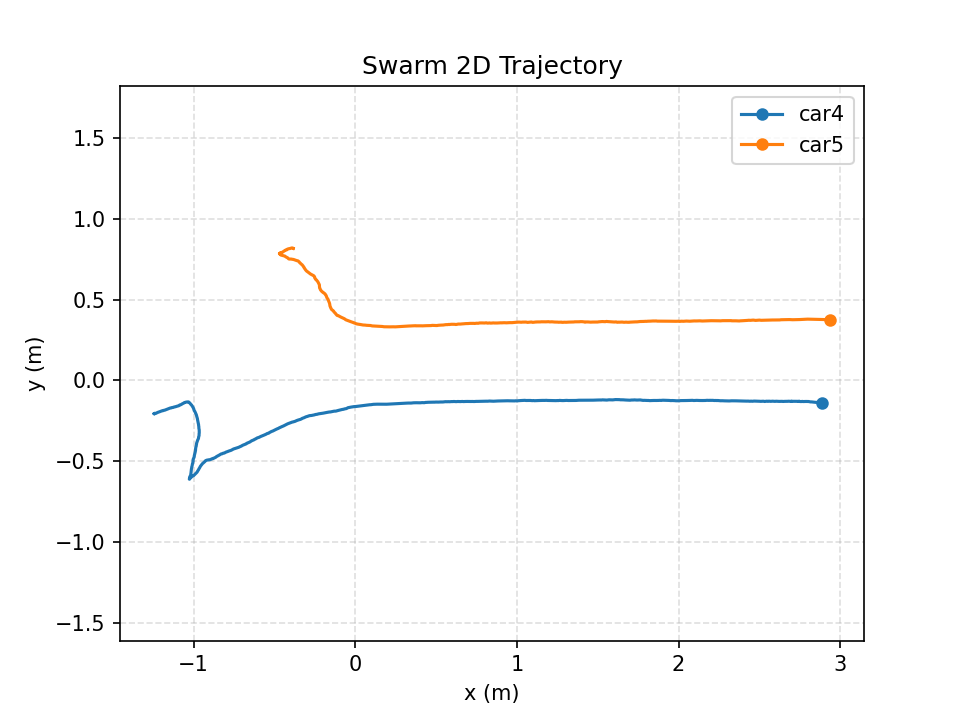

Source data for this figure (header and first rows):
time_s, mocap_time_s, vehicle_id, x_m, y_m, z_m, yaw_rad, target_vx_mps, target_vy_mps, target_vz_mps, measured_vx_mps, measured_vy_mps, measured_vz_mps, target_heading_rad, target_speed_mps, measured_speed_mps, speed_command_mps, angle_command, front_left_command, front_right_command, rear_left_command, rear_right_command, command_sent
0.000000, 1788759864, car4, -1.243, -0.2065, 0.1396, -1.087, 0.2129, 0.1296, 0.000000, 0.000018, 0.000043, -0.000027, 0.000000, 0.2492, 0.000046, 0.000000, 0.000000, -100, 91.09, 38.85, -47.76, 1
0.000000, 1788759864, car5, -0.3841, 0.8167, 0.131, -0.01037, -0.2129, -0.1296, 0.000000, -0.000071, 0.000188, -0.000102, 0.000000, 0.2492, 0.000201, 0.000000, 0.000000, -23.19, -100, -100, -23.19, 1
0.2027, 1788759864, car4, -1.244, -0.2065, 0.1396, -1.085, 0.2129, 0.1296, 0.000000, -0.000010, 0.000006, 0.000199, 0.000000, 0.2492, 0.000012, 0.000000, 0.000000, -100, 90.2, 38.21, -48.01, 1
0.2027, 1788759864, car5, -0.3842, 0.8166, 0.131, -0.01055, -0.2129, -0.1296, 0.000000, -0.000013, -0.000418, 0.000232, 0.000000, 0.2492, 0.000418, 0.000000, 0.000000, -19.04, -100, -100, -19.04, 1
0.4049, 1788759865, car4, -1.233, -0.203, 0.1394, -0.8674, 0.2111, 0.1322, 0.000000, 0.04349, 0.01276, 0.000209, 0.000000, 0.249, 0.04533, 0.000000, 0.000000, -85.58, 100, 49.06, -34.64, 1
0.4049, 1788759865, car5, -0.4047, 0.816, 0.1312, -0.07285, -0.2111, -0.1322, 0.000000, -0.09206, -0.000147, 0.000900, 0.000000, 0.249, 0.09206, 0.000000, 0.000000, -10.3, -95.6, -100, -5.901, 1
0.6067, 1788759865, car4, -1.211, -0.1939, 0.1392, -0.5053, 0.2097, 0.1337, 0.000000, 0.1177, 0.04933, -0.000926, 0.000000, 0.2487, 0.1276, 0.000000, 0.000000, -52.71, 100, 67.14, -19.85, 1
0.6067, 1788759865, car5, -0.4224, 0.8091, 0.1308, -0.05114, -0.2097, -0.1337, 0.000000, -0.1128, -0.04005, -0.002185, 0.000000, 0.2487, 0.1197, 0.000000, 0.000000, -10.43, -96.89, -100, -7.32, 1
0.8086, 1788759865, car4, -1.182, -0.1846, 0.1387, -0.3024, 0.2081, 0.1358, 0.000000, 0.1448, 0.04967, -0.004706, 0.000000, 0.2485, 0.1531, 0.000000, 0.000000, -35.38, 100, 79.63, -15.01, 1
0.8086, 1788759865, car5, -0.427, 0.8083, 0.1312, -0.03647, -0.2081, -0.1358, 0.000000, -0.02477, -0.005622, 0.003108, 0.000000, 0.2485, 0.0254, 0.000000, 0.000000, -10.26, -97.77, -100, -8.027, 1
1.011, 1788759865, car4, -1.145, -0.1707, 0.1392, -0.2366, 0.2063, 0.1376, 0.000000, 0.1798, 0.06688, -0.000192, 0.000000, 0.248, 0.1918, 0.000000, 0.000000, -33, 100, 83.41, -16.42, 1
1.011, 1788759865, car5, -0.4295, 0.8064, 0.1314, -0.02836, -0.2063, -0.1376, 0.000000, -0.01082, -0.009980, 0.000993, 0.000000, 0.248, 0.01472, 0.000000, 0.000000, -9.13, -100, -100, -9.13, 1
1.213, 1788759865, car4, -1.1, -0.1585, 0.1389, -0.1307, 0.2027, 0.1411, 0.000000, 0.2168, 0.05938, -0.001508, 0.000000, 0.247, 0.2248, 0.000000, 0.000000, -29.99, 100, 90.08, -20.07, 1
1.213, 1788759865, car5, -0.4455, 0.797, 0.1317, -0.04331, -0.2027, -0.1411, 0.000000, -0.0755, -0.04364, 0.001272, 0.000000, 0.247, 0.08721, 0.000000, 0.000000, -8.439, -97.35, -100, -5.794, 1
1.422, 1788759866, car4, -1.059, -0.1386, 0.1373, 2.115, 0.1996, 0.143, 0.000000, 0.1907, 0.09315, -0.005152, 0.000000, 0.2456, 0.2122, 0.000000, 0.000000, 71.41, -47.62, 12.38, 11.41, 1
1.422, 1788759866, car5, -0.4599, 0.7903, 0.132, -0.08247, -0.1996, -0.143, 0.000000, -0.06873, -0.03327, 0.003993, 0.000000, 0.2456, 0.07636, 0.000000, 0.000000, -6.75, -95.02, -100, -1.771, 1
1.624, 1788759866, car4, -1.029, -0.1348, 0.1373, 1.759, 0.1961, 0.1461, 0.000000, 0.1826, 0.0436, -0.005031, 0.000000, 0.2445, 0.1877, 0.000000, 0.000000, 95.28, -15.84, 44.16, 35.28, 1
1.624, 1788759866, car5, -0.4649, 0.7859, 0.1328, -0.06759, -0.1961, -0.1461, 0.000000, -0.04193, -0.02676, 0.003498, 0.000000, 0.2445, 0.04974, 0.000000, 0.000000, -6.11, -95.89, -100, -2.003, 1
1.825, 1788759866, car4, -1.008, -0.1597, 0.1369, 1.293, 0.1887, 0.1554, 0.000000, 0.1021, -0.1113, -0.001489, 0.000000, 0.2445, 0.151, 0.000000, 0.000000, 100, 27.54, 82.02, 45.52, 1
1.825, 1788759866, car5, -0.4664, 0.7863, 0.1333, -0.06912, -0.1887, -0.1554, 0.000000, -0.01123, 0.002005, 0.004172, 0.000000, 0.2445, 0.0114, 0.000000, 0.000000, -3.542, -95.81, -100, 0.6509, 1
2.027, 1788759866, car4, -0.9931, -0.1912, 0.137, 1.006, 0.1816, 0.1641, 0.000000, 0.1131, -0.2073, 0.000991, 0.000000, 0.2448, 0.2361, 0.000000, 0.000000, 72.78, 51.63, 100, 24.41, 1
2.027, 1788759866, car5, -0.4654, 0.7855, 0.1328, -0.06687, -0.1816, -0.1641, 0.000000, 0.005248, -0.003615, -0.002383, 0.000000, 0.2448, 0.006373, 0.000000, 0.000000, -1.179, -95.94, -100, 2.877, 1
2.229, 1788759866, car4, -0.9706, -0.269, 0.137, 0.6002, 0.1655, 0.1819, 0.000000, 0.1188, -0.4051, 0.002404, 0.000000, 0.2459, 0.4221, 0.000000, 0.000000, 42.27, 66.47, 100, 8.74, 1
2.229, 1788759866, car5, -0.466, 0.7859, 0.1325, -0.06412, -0.1655, -0.1819, 0.000000, -0.003078, 0.002287, -0.001611, 0.000000, 0.2459, 0.003835, 0.000000, 0.000000, 3.928, -96.1, -100, 7.824, 1
2.431, 1788759867, car4, -0.9655, -0.3255, 0.1368, 0.3102, 0.156, 0.1913, 0.000000, 0.03765, -0.3329, -0.005722, 0.000000, 0.2468, 0.3351, 0.000000, 0.000000, 19.11, 82.36, 100, 1.475, 1
2.431, 1788759867, car5, -0.4667, 0.786, 0.1324, -0.07754, -0.156, -0.1913, 0.000000, 0.000382, -0.000465, -0.000889, 0.000000, 0.2468, 0.000602, 0.000000, 0.000000, 7.065, -95.29, -100, 11.77, 1
2.64, 1788759867, car4, -0.9769, -0.3744, 0.1367, -0.1597, 0.1515, 0.1959, 0.000000, -0.05063, -0.2337, 0.000837, 0.000000, 0.2476, 0.2391, 0.000000, 0.000000, -19.61, 100, 90.43, -10.05, 1
2.64, 1788759867, car5, -0.4665, 0.7853, 0.1327, -0.07595, -0.1515, -0.1959, 0.000000, 0.001320, -0.003335, 0.000075, 0.000000, 0.2476, 0.003587, 0.000000, 0.000000, 8.417, -95.38, -100, 13.03, 1
2.853, 1788759867, car4, -0.9872, -0.4183, 0.1363, -0.2347, 0.1475, 0.1996, 0.000000, -0.05187, -0.2072, -0.003715, 0.000000, 0.2482, 0.2136, 0.000000, 0.000000, -26.52, 100, 86.04, -12.56, 1
2.853, 1788759867, car5, -0.467, 0.7859, 0.1325, -0.07676, -0.1475, -0.1996, 0.000000, -0.002926, 0.002542, -0.000223, 0.000000, 0.2482, 0.003876, 0.000000, 0.000000, 9.618, -95.33, -100, 14.29, 1
3.055, 1788759867, car4, -0.991, -0.4448, 0.1365, -0.2257, 0.2158, 0.1262, 0.000000, -0.02985, -0.183, -0.000436, 0.000000, 0.25, 0.1854, 0.000000, 0.000000, -4.92, 100, 87.08, 8.003, 1
3.055, 1788759867, car5, -0.4665, 0.7854, 0.1328, -0.06838, 0.05507, -0.2018, 0.000000, 0.003081, -0.002702, 0.000576, 0.000000, 0.2091, 0.004098, 0.000000, 0.000000, 65.63, -67.9, -73.38, 71.1, 1
3.257, 1788759867, car4, -1.002, -0.4863, 0.1367, -0.2404, 0.2146, 0.1282, 0.000000, -0.05188, -0.207, 0.003678, 0.000000, 0.25, 0.2134, 0.000000, 0.000000, -6.531, 100, 86.29, 7.174, 1
3.257, 1788759867, car5, -0.4662, 0.7854, 0.133, -0.07161, 0.05807, -0.2043, 0.000000, -0.001460, 0.000440, 0.000265, 0.000000, 0.2124, 0.001525, 0.000000, 0.000000, 71.32, -62.81, -68.54, 77.05, 1
3.459, 1788759868, car4, -1.009, -0.5253, 0.1365, -0.2316, 0.2133, 0.1305, 0.000000, -0.04127, -0.2001, -0.002906, 0.000000, 0.25, 0.2043, 0.000000, 0.000000, -6.379, 100, 86.76, 6.857, 1
3.459, 1788759868, car5, -0.4672, 0.7857, 0.1325, -0.07512, 0.06161, -0.207, 0.000000, -0.001927, 0.001756, -0.000191, 0.000000, 0.216, 0.002607, 0.000000, 0.000000, 76.64, -58.09, -64.1, 82.65, 1
3.666, 1788759868, car4, -1.016, -0.5622, 0.1365, -0.2237, 0.2121, 0.1323, 0.000000, -0.03291, -0.1832, -0.001907, 0.000000, 0.25, 0.1862, 0.000000, 0.000000, -6.197, 100, 87.19, 6.618, 1
3.666, 1788759868, car5, -0.4666, 0.7854, 0.1328, -0.07225, 0.06452, -0.2092, 0.000000, 0.001712, -0.002906, 0.001455, 0.000000, 0.2189, 0.003373, 0.000000, 0.000000, 81.49, -54.32, -60.1, 87.27, 1
3.868, 1788759868, car4, -1.024, -0.5961, 0.135, -2.541, 0.2112, 0.1337, 0.000000, -0.03377, -0.1655, -0.002822, 0.000000, 0.25, 0.1689, 0.000000, 0.000000, -100, -27.73, -79.45, -48.28, 1
3.868, 1788759868, car5, -0.4676, 0.7859, 0.1326, -0.07481, 0.06689, -0.2109, 0.000000, -0.003751, 0.003657, -0.001244, 0.000000, 0.2212, 0.005238, 0.000000, 0.000000, 87.29, -48.84, -54.82, 93.28, 1
4.069, 1788759868, car4, -1.013, -0.5973, 0.1367, -2.329, 0.2105, 0.1348, 0.000000, 0.02313, -0.0441, 0.002807, 0.000000, 0.25, 0.04979, 0.000000, 0.000000, -100, -8.872, -51.54, -57.34, 1
4.069, 1788759868, car5, -0.4675, 0.7852, 0.133, -0.07686, 0.06888, -0.2121, 0.000000, 0.000693, -0.003184, 0.001550, 0.000000, 0.223, 0.003258, 0.000000, 0.000000, 91.64, -44.68, -50.83, 97.79, 1
4.271, 1788759868, car4, -0.9766, -0.5636, 0.1368, -1.941, 0.2095, 0.1364, 0.000000, 0.1847, 0.1648, 0.000650, 0.000000, 0.25, 0.2475, 0.000000, 0.000000, -100, 38.45, -10.19, -51.37, 1
4.271, 1788759868, car5, -0.4674, 0.785, 0.1332, -0.07291, 0.07183, -0.2136, 0.000000, -0.000089, -0.000159, 0.000451, 0.000000, 0.2254, 0.000183, 0.000000, 0.000000, 94.34, -38.86, -44.52, 100, 1
4.473, 1788759869, car4, -0.9548, -0.5264, 0.1378, -1.507, 0.2095, 0.1364, 0.000000, 0.1111, 0.1858, 0.005101, 0.000000, 0.25, 0.2164, 0.000000, 0.000000, -100, 74.01, 23.6, -49.59, 1
4.473, 1788759869, car5, -0.4687, 0.7855, 0.1339, -0.06519, 0.07217, -0.2135, 0.000000, -0.004467, 0.001926, 0.002251, 0.000000, 0.2254, 0.004865, 0.000000, 0.000000, 95.14, -33.67, -38.53, 100, 1
4.677, 1788759869, car4, -0.9325, -0.5039, 0.137, -1.148, 0.209, 0.1372, 0.000000, 0.1058, 0.113, -0.000436, 0.000000, 0.25, 0.1548, 0.000000, 0.000000, -100, 97.74, 43.5, -45.76, 1
4.677, 1788759869, car5, -0.468, 0.7848, 0.134, -0.07008, 0.07385, -0.2142, 0.000000, 0.002970, -0.004068, 0.001437, 0.000000, 0.2266, 0.005037, 0.000000, 0.000000, 94.99, -28.27, -33.28, 100, 1
4.879, 1788759869, car4, -0.909, -0.4913, 0.1373, -0.7429, 0.2077, 0.1392, 0.000000, 0.1274, 0.07357, -0.000011, 0.000000, 0.25, 0.1471, 0.000000, 0.000000, -70.41, 100, 53.25, -23.66, 1
4.879, 1788759869, car5, -0.4693, 0.7853, 0.1339, -0.06121, 0.07764, -0.2161, 0.000000, -0.006941, 0.003509, -0.000947, 0.000000, 0.2296, 0.007778, 0.000000, 0.000000, 95.86, -22.04, -26.18, 100, 1
5.081, 1788759869, car4, -0.8776, -0.4823, 0.1374, -0.4679, 0.2056, 0.1422, 0.000000, 0.1526, 0.04417, -0.001639, 0.000000, 0.25, 0.1588, 0.000000, 0.000000, -51.68, 100, 69.36, -21.04, 1
5.081, 1788759869, car5, -0.4692, 0.7848, 0.1339, -0.07078, 0.0834, -0.219, 0.000000, 0.000536, -0.002699, -0.000044, 0.000000, 0.2343, 0.002752, 0.000000, 0.000000, 95.47, -15.94, -20.47, 100, 1
5.283, 1788759869, car4, -0.8443, -0.4634, 0.1363, -0.2279, 0.2059, 0.1418, 0.000000, 0.1567, 0.08743, -0.004616, 0.000000, 0.25, 0.1795, 0.000000, 0.000000, -26.24, 100, 84.87, -11.11, 1
5.283, 1788759869, car5, -0.4497, 0.7732, 0.1324, 0.1745, 0.08309, -0.2183, 0.000000, 0.07813, -0.0531, -0.007357, 0.000000, 0.2336, 0.09447, 0.000000, 0.000000, 100, -50.98, -38.26, 87.28, 1
5.486, 1788759870, car4, -0.8064, -0.4468, 0.136, -0.1886, 0.207, 0.1402, 0.000000, 0.1863, 0.08169, -0.001112, 0.000000, 0.25, 0.2035, 0.000000, 0.000000, -24.41, 100, 87.12, -11.53, 1
5.486, 1788759870, car5, -0.4177, 0.7578, 0.1313, 0.1328, 0.08064, -0.2164, 0.000000, 0.1617, -0.07369, -0.005225, 0.000000, 0.2309, 0.1777, 0.000000, 0.000000, 95.17, -65.51, -54.89, 84.55, 1
5.688, 1788759870, car4, -0.7696, -0.4327, 0.1357, -0.1719, 0.208, 0.1387, 0.000000, 0.1993, 0.07868, -0.001785, 0.000000, 0.25, 0.2142, 0.000000, 0.000000, -23.99, 100, 88.05, -12.04, 1
5.688, 1788759870, car5, -0.3827, 0.7485, 0.1307, 0.08968, 0.07816, -0.2145, 0.000000, 0.1822, -0.05894, -0.003020, 0.000000, 0.2283, 0.1915, 0.000000, 0.000000, 86.92, -68.51, -61.33, 79.75, 1
5.893, 1788759870, car4, -0.7279, -0.4166, 0.1351, -0.1545, 0.2087, 0.1376, 0.000000, 0.2015, 0.07745, -0.003377, 0.000000, 0.25, 0.2159, 0.000000, 0.000000, -22.14, 100, 89.19, -11.33, 1
5.893, 1788759870, car5, -0.3508, 0.7364, 0.1296, -0.035, 0.07697, -0.2131, 0.000000, 0.1634, -0.05581, -0.003614, 0.000000, 0.2265, 0.1727, 0.000000, 0.000000, 83.62, -57.68, -60.48, 86.42, 1
... 180 more rows
